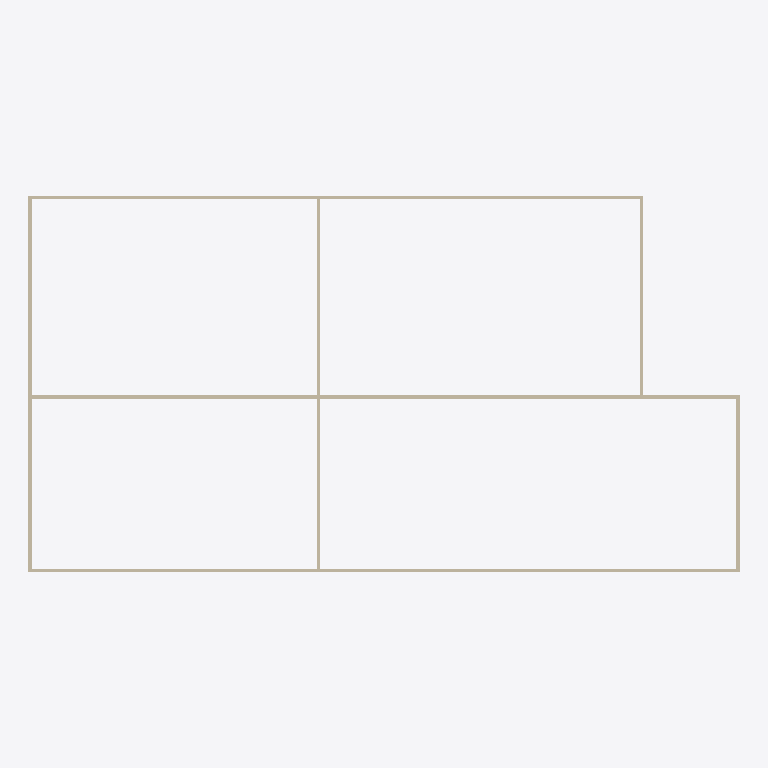
Plan cut of the same IFC building model at storey 'Level 1' (level 0.00 m, cut at 1.40 m), seen from above with north up, elements coloured by IFC class: 8 walls (beige). Cut surfaces are drawn darker.
Extent 45.1 m × 23.8 m × 3.0 m (x, y, z). Storeys (1): Level 1 at 0.00 m. Elements (8): 8 IfcWallStandardCase.

HEADER;
FILE_DESCRIPTION(('ViewDefinition [DesignTransferView_V1.0]'),'2;1');
FILE_NAME('Project Number','2018-06-16T22:03:06',(''),(''),'The EXPRESS Data Manager Version 5.02.0100.07 : ','20160225_1515(x64) - Exporter 17.0.416.0 - Alter','');
FILE_SCHEMA(('IFC4'));
ENDSEC;
DATA;
#111=IFCPROJECT('1wFXsTPEb0SxtHQHfy3_Si',#42,'Project Number',$,$,'Project Name','Project Status',(#102),#97);
#582=IFCSITE('1wFXsTPEb0SxtHQHfy3_Sk',#42,'Default',$,'',#581,$,$,.ELEMENT.,(42,21,31,181945),(-71,-3,-24,-263305),0.0,$,$);
#126=IFCBUILDING('1wFXsTPEb0SxtHQHfy3_Sj',#42,'',$,$,#33,$,'',.ELEMENT.,$,$,#122);
#163=IFCBUILDINGSTOREY('1wFXsTPEb0SxtHQHg3y1c$',#42,'Level 1',$,$,#162,$,'Level 1',.ELEMENT.,0.0);
#445=IFCWALLSTANDARDCASE('1PcLIynIv2HASF8l7_PlM8',#42,'Basic Wall:Generic - 8":256535',$,'Basic Wall:Generic - 8":1836',#423,#441,'256535',.NOTDEFINED.);
#219=IFCWALLSTANDARDCASE('1PcLIynIv2HASF8l7_PlR5',#42,'Basic Wall:Generic - 8":256346',$,'Basic Wall:Generic - 8":1836',#180,#213,'256346',.NOTDEFINED.);
#365=IFCWALLSTANDARDCASE('1PcLIynIv2HASF8l7_PlOv',#42,'Basic Wall:Generic - 8":256422',$,'Basic Wall:Generic - 8":1836',#343,#361,'256422',.NOTDEFINED.);
#485=IFCWALLSTANDARDCASE('1PcLIynIv2HASF8l7_PlNR',#42,'Basic Wall:Generic - 8":256580',$,'Basic Wall:Generic - 8":1836',#463,#481,'256580',.NOTDEFINED.);
#565=IFCWALLSTANDARDCASE('1PcLIynIv2HASF8l7_PlLa',#42,'Basic Wall:Generic - 8":256763',$,'Basic Wall:Generic - 8":1836',#543,#561,'256763',.NOTDEFINED.);
#525=IFCWALLSTANDARDCASE('1PcLIynIv2HASF8l7_PlNe',#42,'Basic Wall:Generic - 8":256631',$,'Basic Wall:Generic - 8":1836',#503,#521,'256631',.NOTDEFINED.);
#405=IFCWALLSTANDARDCASE('1PcLIynIv2HASF8l7_PlPC',#42,'Basic Wall:Generic - 8":256467',$,'Basic Wall:Generic - 8":1836',#383,#401,'256467',.NOTDEFINED.);
#325=IFCWALLSTANDARDCASE('1PcLIynIv2HASF8l7_PlOR',#42,'Basic Wall:Generic - 8":256388',$,'Basic Wall:Generic - 8":1836',#303,#321,'256388',.NOTDEFINED.);
ENDSEC;
